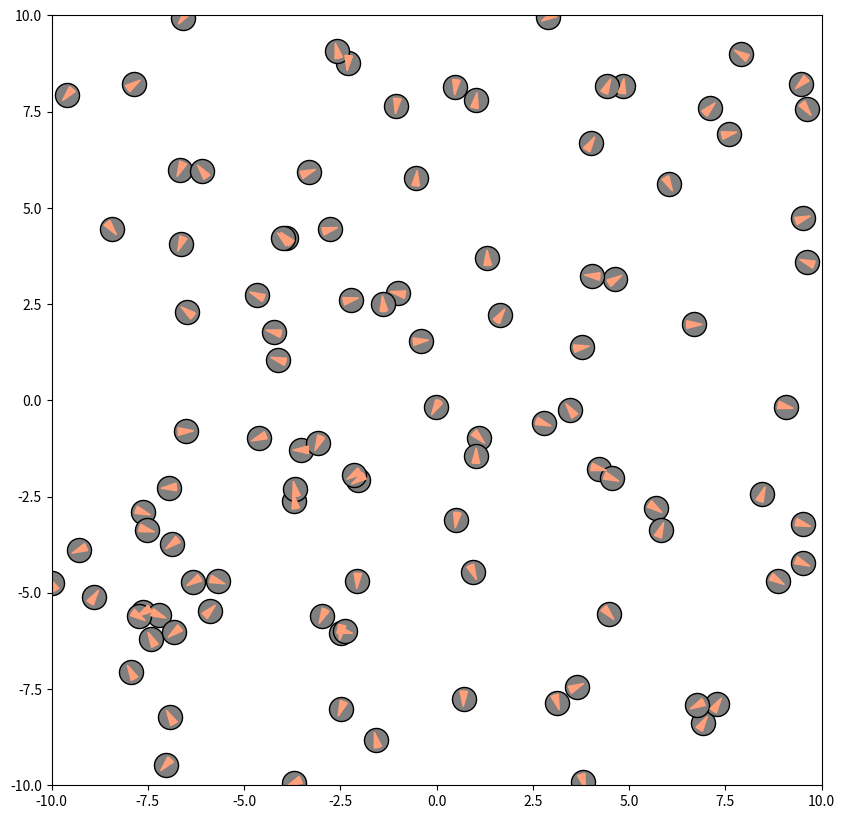

The script that saved this image: (Note: this script raises an exception after producing the figure.)
import matplotlib.pyplot as plt
import numpy as np
import matplotlib.animation as animation
import matplotlib.patches as patches

# Parameters
num_particles = 100
num_steps = 100
step_size = 0.1
circle_radius = 0.4

# Generate initial positions
np.random.seed(0)
positions = np.random.randn(num_particles, 2)

# Generate random velocities
velocities = np.random.randn(num_particles, 2)

# Create figure and axis
fig = plt.figure()
fig = plt.figure(figsize = (10,10))
ax = fig.add_subplot(1,1,1, aspect=1)

# Set axis limits
ax.set_xlim(-10, 10)
ax.set_ylim(-10, 10)

# Create scatter plot for particles
scatter = ax.scatter(positions[:, 0], positions[:, 1], s=300, facecolor='gray', edgecolor='black')

# Create arrow patches for particle directions
arrows = []
for _ in range(num_particles):
    arrow = patches.FancyArrow(0, 0, 0, 0, width=0.1, color='black', head_length=1, head_width=1)
    ax.add_patch(arrow)
    arrows.append(arrow)

# Update function for animation
def update(frame):
    # Move particles
    positions[:, 0] += velocities[:, 0] * step_size
    positions[:, 1] += velocities[:, 1] * step_size

    # Reflect particles at the boundaries
    for i in range(num_particles):
        if abs(positions[i, 0]) > 10:
            velocities[i, 0] *= -1
        if abs(positions[i, 1]) > 10:
            velocities[i, 1] *= -1

    # Update scatter plot data
    scatter.set_offsets(positions)

    # Update arrow positions and directions
    for i in range(num_particles):
        x, y = positions[i]
        u, v = velocities[i]
        angle = np.arctan2(v, u)

        # Remove old arrow
        arrow = arrows[i]
        arrow.remove()
        
        speed = np.sqrt(u**2 + v**2)
        # Calculate arrow length based on velocity magnitude
        length = np.sqrt(u**2 + v**2)

        # Create new arrow
        arrow = patches.FancyArrow(x-u/speed/5, y-v/speed/5, u/length/speed/300,
                                   v/length/speed/300, width=0.1, color='lightsalmon',
                                   head_length=0.4,head_width=0.2)
        ax.add_patch(arrow)
        arrows[i] = arrow

    # Return the updated scatter plot and arrows
    return scatter, *arrows

# Animate the figure
animation = animation.FuncAnimation(fig, update, frames=num_steps, interval=50, blit=True)
animation.save('asd.mp4')


# Show the plot 
plt.show()